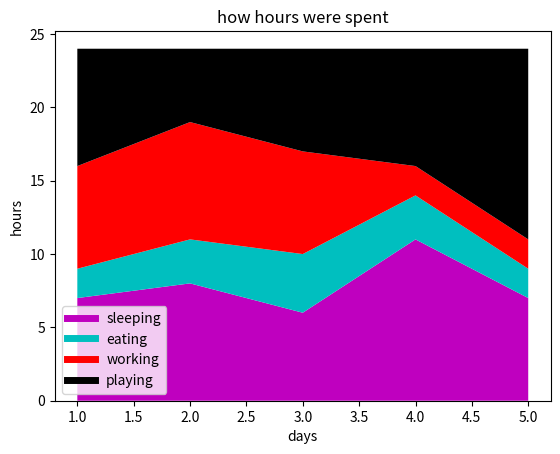

Python code for this plot:
import matplotlib.pyplot as plt
days=[1,2,3,4,5]
sleeping=[7,8,6,11,7]
eating=[2,3,4,3,2]
working=[7,8,7,2,2]
playing=[8,5,7,8,13]
#the code below is just lines just to add labels 
plt.plot([],[],color='m',label='sleeping',linewidth=5)
plt.plot([],[],color='c',label='eating',linewidth=5)
plt.plot([],[],color='r',label='working',linewidth=5)
plt.plot([],[],color='k',label='playing',linewidth=5)
#the code below for the area or stack plot
plt.stackplot(days,sleeping,eating,working,playing,colors=['m','c','r','k'])
plt.xlabel('days')
plt.ylabel('hours')
plt.title('how hours were spent')
plt.legend()
plt.show()
